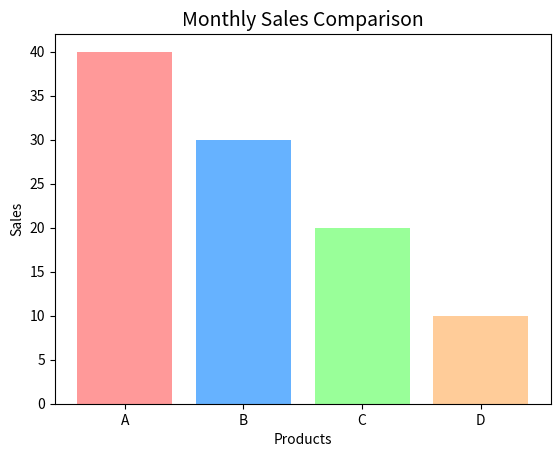

Reproduce this figure in Python.
import matplotlib.pyplot as plt

# Data
products = ['A', 'B', 'C', 'D']
sales = [40, 30, 20, 10]

# Create Bar Chart
plt.bar(products, sales, color=['#FF9999', '#66B2FF', '#99FF99', '#FFCC99'])

# Add Labels and Title
plt.title('Monthly Sales Comparison', fontsize=14)
plt.xlabel('Products')
plt.ylabel('Sales')

# Show chart
plt.show()
